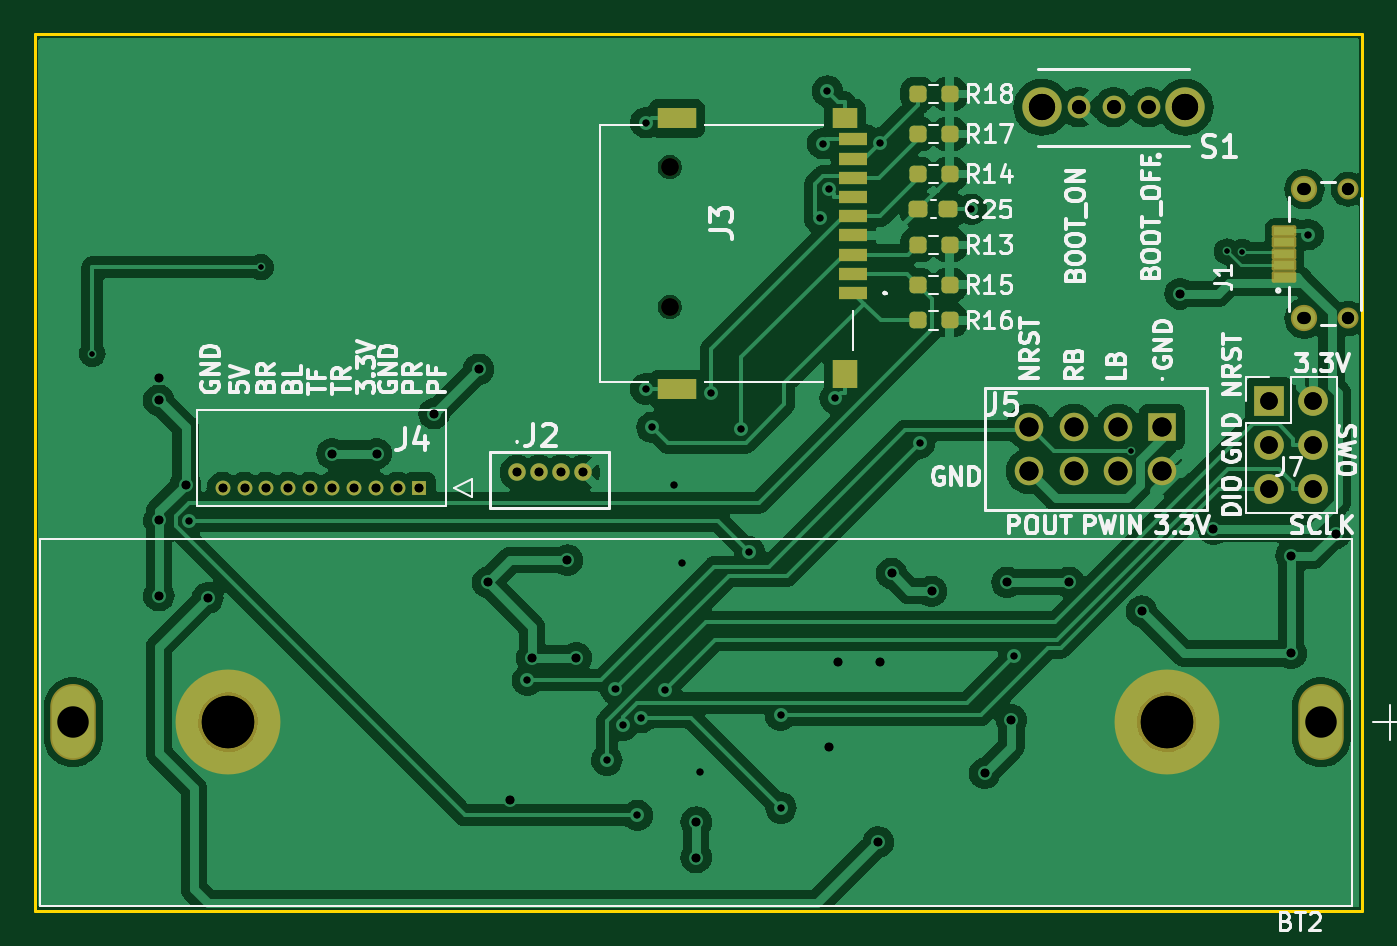
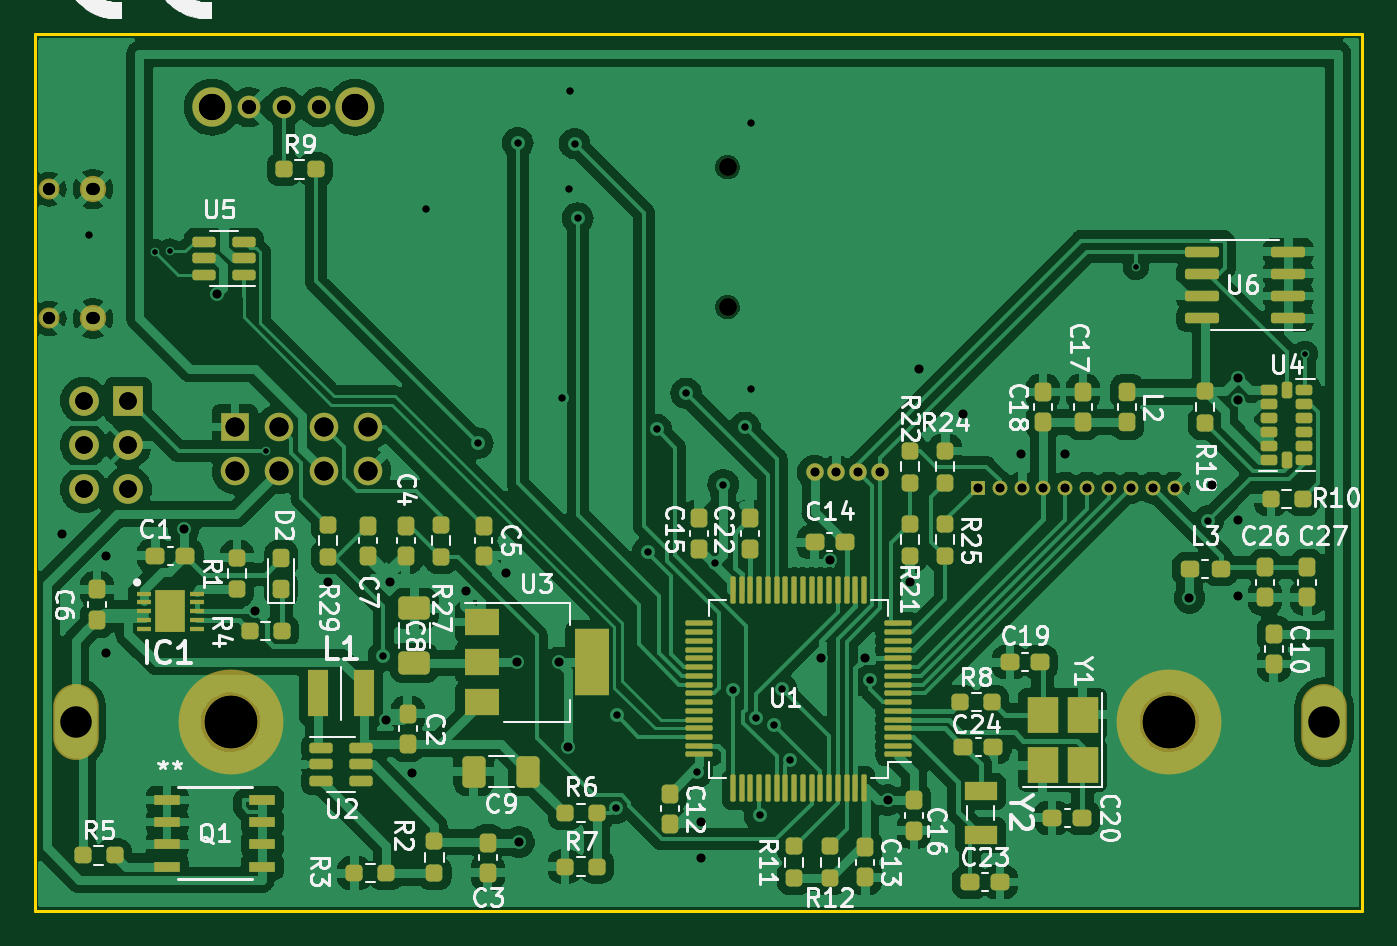
Circuit board: 11 layer files. Board 75.9 x 50.1 mm.
- bottom_copper: Suspension_telemetry-B_Cu.gbr (246469 bytes)
- bottom_mask: Suspension_telemetry-B_Mask.gbr (11806 bytes)
- bottom_silk: Suspension_telemetry-B_Silkscreen.gbr (119445 bytes)
- outline: Suspension_telemetry-Edge_Cuts.gbr (617 bytes)
- top_copper: Suspension_telemetry-F_Cu.gbr (144894 bytes)
- top_mask: Suspension_telemetry-F_Mask.gbr (3989 bytes)
- top_silk: Suspension_telemetry-F_Silkscreen.gbr (62906 bytes)
- drill: Suspension_telemetry-NPTH-drl.gbr (730 bytes)
- drill: Suspension_telemetry-NPTH.drl (111 bytes)
- drill: Suspension_telemetry-PTH-drl.gbr (3979 bytes)
- drill: Suspension_telemetry-PTH.drl (1776 bytes)

=== bottom_copper: Suspension_telemetry-B_Cu.gbr (246469 bytes, source omitted) ===
=== bottom_mask: Suspension_telemetry-B_Mask.gbr (11806 bytes, source omitted) ===
=== bottom_silk: Suspension_telemetry-B_Silkscreen.gbr (119445 bytes, source omitted) ===
=== outline: Suspension_telemetry-Edge_Cuts.gbr ===
%TF.GenerationSoftware,KiCad,Pcbnew,7.0.8*%
%TF.CreationDate,2023-11-09T11:59:46+01:00*%
%TF.ProjectId,Suspension_telemetry,53757370-656e-4736-996f-6e5f74656c65,rev?*%
%TF.SameCoordinates,Original*%
%TF.FileFunction,Profile,NP*%
%FSLAX46Y46*%
G04 Gerber Fmt 4.6, Leading zero omitted, Abs format (unit mm)*
G04 Created by KiCad (PCBNEW 7.0.8) date 2023-11-09 11:59:46*
%MOMM*%
%LPD*%
G01*
G04 APERTURE LIST*
%TA.AperFunction,Profile*%
%ADD10C,0.150000*%
%TD*%
G04 APERTURE END LIST*
D10*
X69861406Y-70510400D02*
X145807406Y-70510400D01*
X145807406Y-120650000D01*
X69861406Y-120650000D01*
X69861406Y-70510400D01*
M02*

=== top_copper: Suspension_telemetry-F_Cu.gbr (144894 bytes, source omitted) ===
=== top_mask: Suspension_telemetry-F_Mask.gbr ===
%TF.GenerationSoftware,KiCad,Pcbnew,7.0.8*%
%TF.CreationDate,2023-11-09T11:59:46+01:00*%
%TF.ProjectId,Suspension_telemetry,53757370-656e-4736-996f-6e5f74656c65,rev?*%
%TF.SameCoordinates,Original*%
%TF.FileFunction,Soldermask,Top*%
%TF.FilePolarity,Negative*%
%FSLAX46Y46*%
G04 Gerber Fmt 4.6, Leading zero omitted, Abs format (unit mm)*
G04 Created by KiCad (PCBNEW 7.0.8) date 2023-11-09 11:59:46*
%MOMM*%
%LPD*%
G01*
G04 APERTURE LIST*
G04 Aperture macros list*
%AMRoundRect*
0 Rectangle with rounded corners*
0 $1 Rounding radius*
0 $2 $3 $4 $5 $6 $7 $8 $9 X,Y pos of 4 corners*
0 Add a 4 corners polygon primitive as box body*
4,1,4,$2,$3,$4,$5,$6,$7,$8,$9,$2,$3,0*
0 Add four circle primitives for the rounded corners*
1,1,$1+$1,$2,$3*
1,1,$1+$1,$4,$5*
1,1,$1+$1,$6,$7*
1,1,$1+$1,$8,$9*
0 Add four rect primitives between the rounded corners*
20,1,$1+$1,$2,$3,$4,$5,0*
20,1,$1+$1,$4,$5,$6,$7,0*
20,1,$1+$1,$6,$7,$8,$9,0*
20,1,$1+$1,$8,$9,$2,$3,0*%
G04 Aperture macros list end*
%ADD10RoundRect,0.237500X-0.250000X-0.237500X0.250000X-0.237500X0.250000X0.237500X-0.250000X0.237500X0*%
%ADD11C,1.300000*%
%ADD12C,2.250000*%
%ADD13R,1.700000X1.700000*%
%ADD14O,1.700000X1.700000*%
%ADD15RoundRect,0.237500X-0.300000X-0.237500X0.300000X-0.237500X0.300000X0.237500X-0.300000X0.237500X0*%
%ADD16RoundRect,0.102000X0.600000X-0.225000X0.600000X0.225000X-0.600000X0.225000X-0.600000X-0.225000X0*%
%ADD17C,1.504000*%
%ADD18C,1.204000*%
%ADD19C,1.000000*%
%ADD20R,1.600000X0.700000*%
%ADD21R,1.400000X1.200000*%
%ADD22R,1.400000X1.600000*%
%ADD23R,2.200000X1.200000*%
%ADD24C,6.000000*%
%ADD25O,2.604000X4.344000*%
%ADD26R,0.850000X0.850000*%
%ADD27C,0.850000*%
%ADD28R,1.635000X1.635000*%
%ADD29C,1.635000*%
G04 APERTURE END LIST*
D10*
%TO.C,R15*%
X120367900Y-84834000D03*
X122192900Y-84834000D03*
%TD*%
D11*
%TO.C,S1*%
X133572000Y-74676000D03*
X131572000Y-74676000D03*
X129572000Y-74676000D03*
D12*
X135672000Y-74676000D03*
X127472000Y-74676000D03*
%TD*%
D13*
%TO.C,J7*%
X140468400Y-91455000D03*
D14*
X143008400Y-91455000D03*
X140468400Y-93995000D03*
X143008400Y-93995000D03*
X140468400Y-96535000D03*
X143008400Y-96535000D03*
%TD*%
D10*
%TO.C,R14*%
X120367900Y-78486000D03*
X122192900Y-78486000D03*
%TD*%
D15*
%TO.C,C25*%
X120394400Y-80516000D03*
X122119400Y-80516000D03*
%TD*%
D10*
%TO.C,R17*%
X120367900Y-76200000D03*
X122192900Y-76200000D03*
%TD*%
D16*
%TO.C,J1*%
X141344000Y-84358000D03*
X141344000Y-83708000D03*
X141344000Y-83058000D03*
X141344000Y-82408000D03*
X141344000Y-81758000D03*
D17*
X142494000Y-86758000D03*
X142494000Y-79358000D03*
D18*
X144994000Y-86758000D03*
X144994000Y-79358000D03*
%TD*%
D19*
%TO.C,J3*%
X106183400Y-78106000D03*
X106183400Y-86106000D03*
D20*
X116683400Y-85306000D03*
X116683400Y-84206000D03*
X116683400Y-83106000D03*
X116683400Y-82006000D03*
X116683400Y-80906000D03*
X116683400Y-79806000D03*
X116683400Y-78706000D03*
X116683400Y-77606000D03*
X116683400Y-76506000D03*
D21*
X116183400Y-75306000D03*
D22*
X116183400Y-89906000D03*
D23*
X106583400Y-90806000D03*
X106583400Y-75306000D03*
%TD*%
D10*
%TO.C,R13*%
X120367900Y-82548000D03*
X122192900Y-82548000D03*
%TD*%
D24*
%TO.C,BT2*%
X134610400Y-109855000D03*
X80910400Y-109855000D03*
D25*
X143460400Y-109855000D03*
X72060400Y-109855000D03*
%TD*%
D10*
%TO.C,R16*%
X120367900Y-86866000D03*
X122192900Y-86866000D03*
%TD*%
D26*
%TO.C,J4*%
X91862200Y-96442000D03*
D27*
X90612200Y-96442000D03*
X89362200Y-96442000D03*
X88112200Y-96442000D03*
X86862200Y-96442000D03*
X85612200Y-96442000D03*
X84362200Y-96442000D03*
X83112200Y-96442000D03*
X81862200Y-96442000D03*
X80612200Y-96442000D03*
%TD*%
D10*
%TO.C,R18*%
X120367900Y-73914000D03*
X122192900Y-73914000D03*
%TD*%
D19*
%TO.C,J2*%
X97450400Y-95562000D03*
X98700400Y-95562000D03*
X99950400Y-95562000D03*
X101200400Y-95562000D03*
%TD*%
D28*
%TO.C,J5*%
X134366000Y-92964000D03*
D29*
X134366000Y-95504000D03*
X131826000Y-92964000D03*
X131826000Y-95504000D03*
X129286000Y-92964000D03*
X129286000Y-95504000D03*
X126746000Y-92964000D03*
X126746000Y-95504000D03*
%TD*%
M02*

=== top_silk: Suspension_telemetry-F_Silkscreen.gbr (62906 bytes, source omitted) ===
=== drill: Suspension_telemetry-NPTH-drl.gbr ===
%TF.GenerationSoftware,KiCad,Pcbnew,7.0.8*%
%TF.CreationDate,2023-11-09T12:00:47+01:00*%
%TF.ProjectId,Suspension_telemetry,53757370-656e-4736-996f-6e5f74656c65,rev?*%
%TF.SameCoordinates,Original*%
%TF.FileFunction,NonPlated,1,2,NPTH,Drill*%
%TF.FilePolarity,Positive*%
%FSLAX46Y46*%
G04 Gerber Fmt 4.6, Leading zero omitted, Abs format (unit mm)*
G04 Created by KiCad (PCBNEW 7.0.8) date 2023-11-09 12:00:47*
%MOMM*%
%LPD*%
G01*
G04 APERTURE LIST*
%TA.AperFunction,ComponentDrill*%
%ADD10C,1.000000*%
%TD*%
%TA.AperFunction,ComponentDrill*%
%ADD11C,3.000000*%
%TD*%
G04 APERTURE END LIST*
D10*
%TO.C,J3*%
X106183400Y-78106000D03*
X106183400Y-86106000D03*
D11*
%TO.C,BT2*%
X80910400Y-109855000D03*
X134610400Y-109855000D03*
M02*

=== drill: Suspension_telemetry-NPTH.drl ===
M48
INCH,TZ
T1C0.0394
T2C0.1181
%
G90
G05
T1
X41804Y-30750
X41804Y-33900
T2
X31854Y-43250
X52996Y-43250
T0
M30

=== drill: Suspension_telemetry-PTH-drl.gbr ===
%TF.GenerationSoftware,KiCad,Pcbnew,7.0.8*%
%TF.CreationDate,2023-11-09T12:00:47+01:00*%
%TF.ProjectId,Suspension_telemetry,53757370-656e-4736-996f-6e5f74656c65,rev?*%
%TF.SameCoordinates,Original*%
%TF.FileFunction,Plated,1,2,PTH,Mixed*%
%TF.FilePolarity,Positive*%
%FSLAX46Y46*%
G04 Gerber Fmt 4.6, Leading zero omitted, Abs format (unit mm)*
G04 Created by KiCad (PCBNEW 7.0.8) date 2023-11-09 12:00:47*
%MOMM*%
%LPD*%
G01*
G04 APERTURE LIST*
%TA.AperFunction,ViaDrill*%
%ADD10C,0.300000*%
%TD*%
%TA.AperFunction,ViaDrill*%
%ADD11C,0.400000*%
%TD*%
%TA.AperFunction,ViaDrill*%
%ADD12C,0.500000*%
%TD*%
%TA.AperFunction,ComponentDrill*%
%ADD13C,0.500000*%
%TD*%
G04 aperture for slot hole*
%TA.AperFunction,ComponentDrill*%
%ADD14O,0.800000X0.700000*%
%TD*%
%TA.AperFunction,ComponentDrill*%
%ADD15C,0.700000*%
%TD*%
%TA.AperFunction,ComponentDrill*%
%ADD16C,0.800000*%
%TD*%
%TA.AperFunction,ComponentDrill*%
%ADD17C,1.000000*%
%TD*%
%TA.AperFunction,ComponentDrill*%
%ADD18C,1.090000*%
%TD*%
%TA.AperFunction,ComponentDrill*%
%ADD19C,1.500000*%
%TD*%
G04 aperture for slot hole*
%TA.AperFunction,ComponentDrill*%
%ADD20O,1.800000X1.800000*%
%TD*%
G04 APERTURE END LIST*
D10*
X73152000Y-88773000D03*
X82804000Y-83820000D03*
X132588000Y-94361000D03*
X138049520Y-82920689D03*
X138938000Y-82958500D03*
D11*
X78672900Y-98330400D03*
X98044000Y-107455600D03*
X102589900Y-112014800D03*
X103079800Y-107957300D03*
X103500700Y-110031100D03*
X104335400Y-115177900D03*
X104566700Y-109587400D03*
X104817200Y-75554600D03*
X104817200Y-90785000D03*
X105181400Y-92984400D03*
X105888800Y-108009300D03*
X106426000Y-96266000D03*
X106910200Y-100749300D03*
X107913400Y-112705900D03*
X108546200Y-91036200D03*
X110244200Y-93106300D03*
X110744200Y-100115400D03*
X112522000Y-109460800D03*
X112547900Y-114751800D03*
X114752000Y-81018200D03*
X114930000Y-76751600D03*
X115204800Y-73756000D03*
X115265700Y-79334300D03*
X115655000Y-91333600D03*
X118186400Y-76708000D03*
X120471200Y-93890200D03*
X123444000Y-80518000D03*
X125863700Y-106051700D03*
X142698700Y-81963900D03*
D12*
X76962000Y-90170000D03*
X76962000Y-91440000D03*
X76962000Y-98298000D03*
X76962000Y-102616000D03*
X78486000Y-96266000D03*
X79756000Y-102743000D03*
X86868000Y-94488000D03*
X89408000Y-94488000D03*
X92710000Y-92202000D03*
X95250000Y-89662000D03*
X95758000Y-101854000D03*
X97028000Y-114300000D03*
X98298000Y-106172000D03*
X100330000Y-100584000D03*
X100838000Y-106172000D03*
X107696000Y-115570000D03*
X107696000Y-117602000D03*
X115316000Y-111252000D03*
X115824000Y-106426000D03*
X118110000Y-116713000D03*
X118237000Y-106426000D03*
X118872000Y-101346000D03*
X121158000Y-102362000D03*
X124206000Y-112776000D03*
X125476000Y-101854000D03*
X125730000Y-109728000D03*
X129032000Y-101854000D03*
X133186548Y-103505000D03*
X135382000Y-85344000D03*
X137287000Y-98806000D03*
X141732000Y-100330000D03*
X141732000Y-105918000D03*
X144272000Y-99060000D03*
D13*
%TO.C,J4*%
X80612200Y-96442000D03*
X81862200Y-96442000D03*
X83112200Y-96442000D03*
X84362200Y-96442000D03*
X85612200Y-96442000D03*
X86862200Y-96442000D03*
X88112200Y-96442000D03*
X89362200Y-96442000D03*
X90612200Y-96442000D03*
X91862200Y-96442000D03*
%TO.C,J2*%
X97450400Y-95562000D03*
X98700400Y-95562000D03*
X99950400Y-95562000D03*
X101200400Y-95562000D03*
D14*
%TO.C,J1*%
X142494000Y-79358000D03*
X142494000Y-86758000D03*
D15*
X144994000Y-79358000D03*
X144994000Y-86758000D03*
D16*
%TO.C,S1*%
X129572000Y-74676000D03*
X131572000Y-74676000D03*
X133572000Y-74676000D03*
D17*
%TO.C,J7*%
X140468400Y-91455000D03*
X140468400Y-93995000D03*
X140468400Y-96535000D03*
X143008400Y-91455000D03*
X143008400Y-93995000D03*
X143008400Y-96535000D03*
D18*
%TO.C,J5*%
X126746000Y-92964000D03*
X126746000Y-95504000D03*
X129286000Y-92964000D03*
X129286000Y-95504000D03*
X131826000Y-92964000D03*
X131826000Y-95504000D03*
X134366000Y-92964000D03*
X134366000Y-95504000D03*
D19*
%TO.C,S1*%
X127472000Y-74676000D03*
X135672000Y-74676000D03*
D20*
%TO.C,BT2*%
X72060400Y-109855000D03*
X143460400Y-109855000D03*
M02*

=== drill: Suspension_telemetry-PTH.drl ===
M48
INCH,TZ
T1C0.0118
T2C0.0157
T3C0.0197
T4C0.0197
T5C0.0276
T6C0.0315
T7C0.0394
T8C0.0429
T9C0.0591
T10C0.0709
%
G90
G05
T1
X28800Y-34950
X32600Y-33000
X52200Y-37150
X54350Y-32646
X54700Y-32661
T2
X30974Y-38713
X38600Y-42305
X40390Y-44100
X40583Y-42503
X40748Y-43319
X41077Y-45346
X41168Y-43145
X41267Y-29746
X41267Y-35742
X41410Y-36608
X41689Y-42523
X41900Y-37900
X42091Y-39665
X42486Y-44372
X42735Y-35841
X43403Y-36656
X43600Y-39416
X44300Y-43095
X44310Y-45178
X45178Y-31897
X45248Y-30217
X45356Y-29038
X45380Y-31234
X45533Y-35958
X46530Y-30200
X47430Y-36965
X48600Y-31700
X49553Y-41753
X56181Y-32269
T3
X30300Y-35500
X30300Y-36000
X30300Y-38700
X30300Y-40400
X30900Y-37900
X31400Y-40450
X34200Y-37200
X35200Y-37200
X36500Y-36300
X37500Y-35300
X37700Y-40100
X38200Y-45000
X38700Y-41800
X39500Y-39600
X39700Y-41800
X42400Y-45500
X42400Y-46300
X45400Y-43800
X45600Y-41900
X46500Y-45950
X46550Y-41900
X46800Y-39900
X47700Y-40300
X48900Y-44400
X49400Y-40100
X49500Y-43200
X50800Y-40100
X52436Y-40750
X53300Y-33600
X54050Y-38900
X55800Y-39500
X55800Y-41700
X56800Y-39000
T4
X31737Y-37969
X32229Y-37969
X32721Y-37969
X33213Y-37969
X33706Y-37969
X34198Y-37969
X34690Y-37969
X35182Y-37969
X35674Y-37969
X36166Y-37969
X38366Y-37623
X38858Y-37623
X39351Y-37623
X39843Y-37623
T5
X57084Y-31243
X57084Y-34157
T6
X51013Y-29400
X51800Y-29400
X52587Y-29400
T7
X55303Y-36006
X55303Y-37006
X55303Y-38006
X56303Y-36006
X56303Y-37006
X56303Y-38006
T8
X49900Y-36600
X49900Y-37600
X50900Y-36600
X50900Y-37600
X51900Y-36600
X51900Y-37600
X52900Y-36600
X52900Y-37600
T9
X50186Y-29400
X53414Y-29400
T5
G00X56080Y-31243
M15
G01X56120Y-31243
M16
G05
G00X56080Y-34157
M15
G01X56120Y-34157
M16
G05
T10
G00X28370Y-43250
M15
G01X28370Y-43250
M16
G05
G00X56480Y-43250
M15
G01X56480Y-43250
M16
G05
T0
M30

